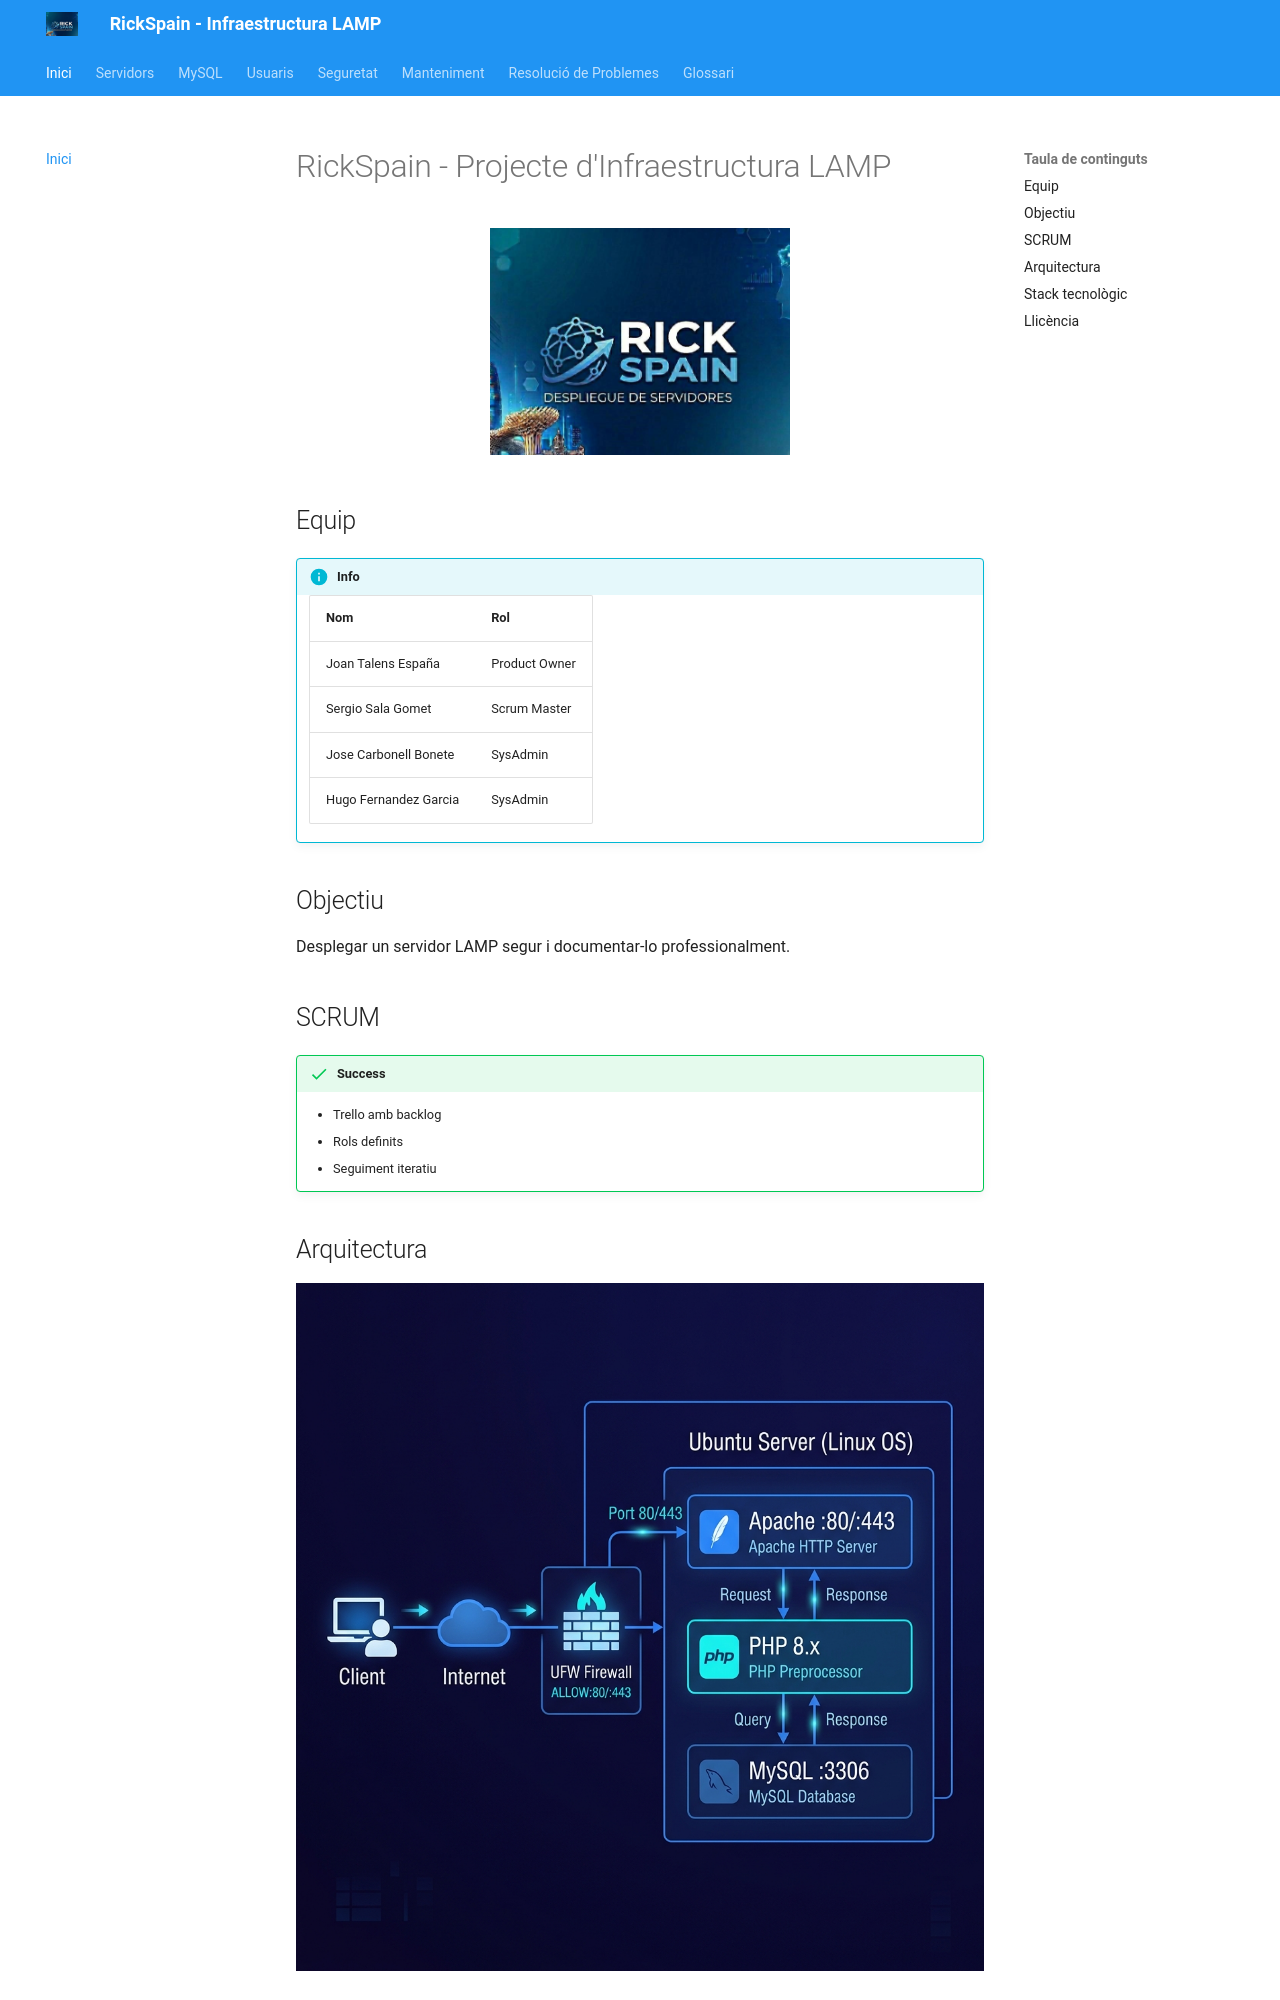

repository: Joan-Talens/rickspain-lamp-docs · page: index.html · generator: mkdocs

# RickSpain - Projecte d'Infraestructura LAMP

<div align="center">
  <img src="img/logo.png" alt="RickSpain Logo" width="300"/>
</div>

## Equip
!!! info
    | Nom | Rol |
    |-----|-----|
    | Joan Talens España | Product Owner |
    | Sergio Sala Gomet | Scrum Master |
    | Jose Carbonell Bonete | SysAdmin |
    | Hugo Fernandez Garcia | SysAdmin |

## Objectiu
Desplegar un servidor LAMP segur i documentar-lo professionalment.
